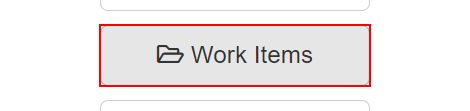
Task: Acme Library
Workflow: clickWork

Step 1: click on the button 'Work Items' in window 'ACME System 1 - Dashboard' (chrome.exe)
